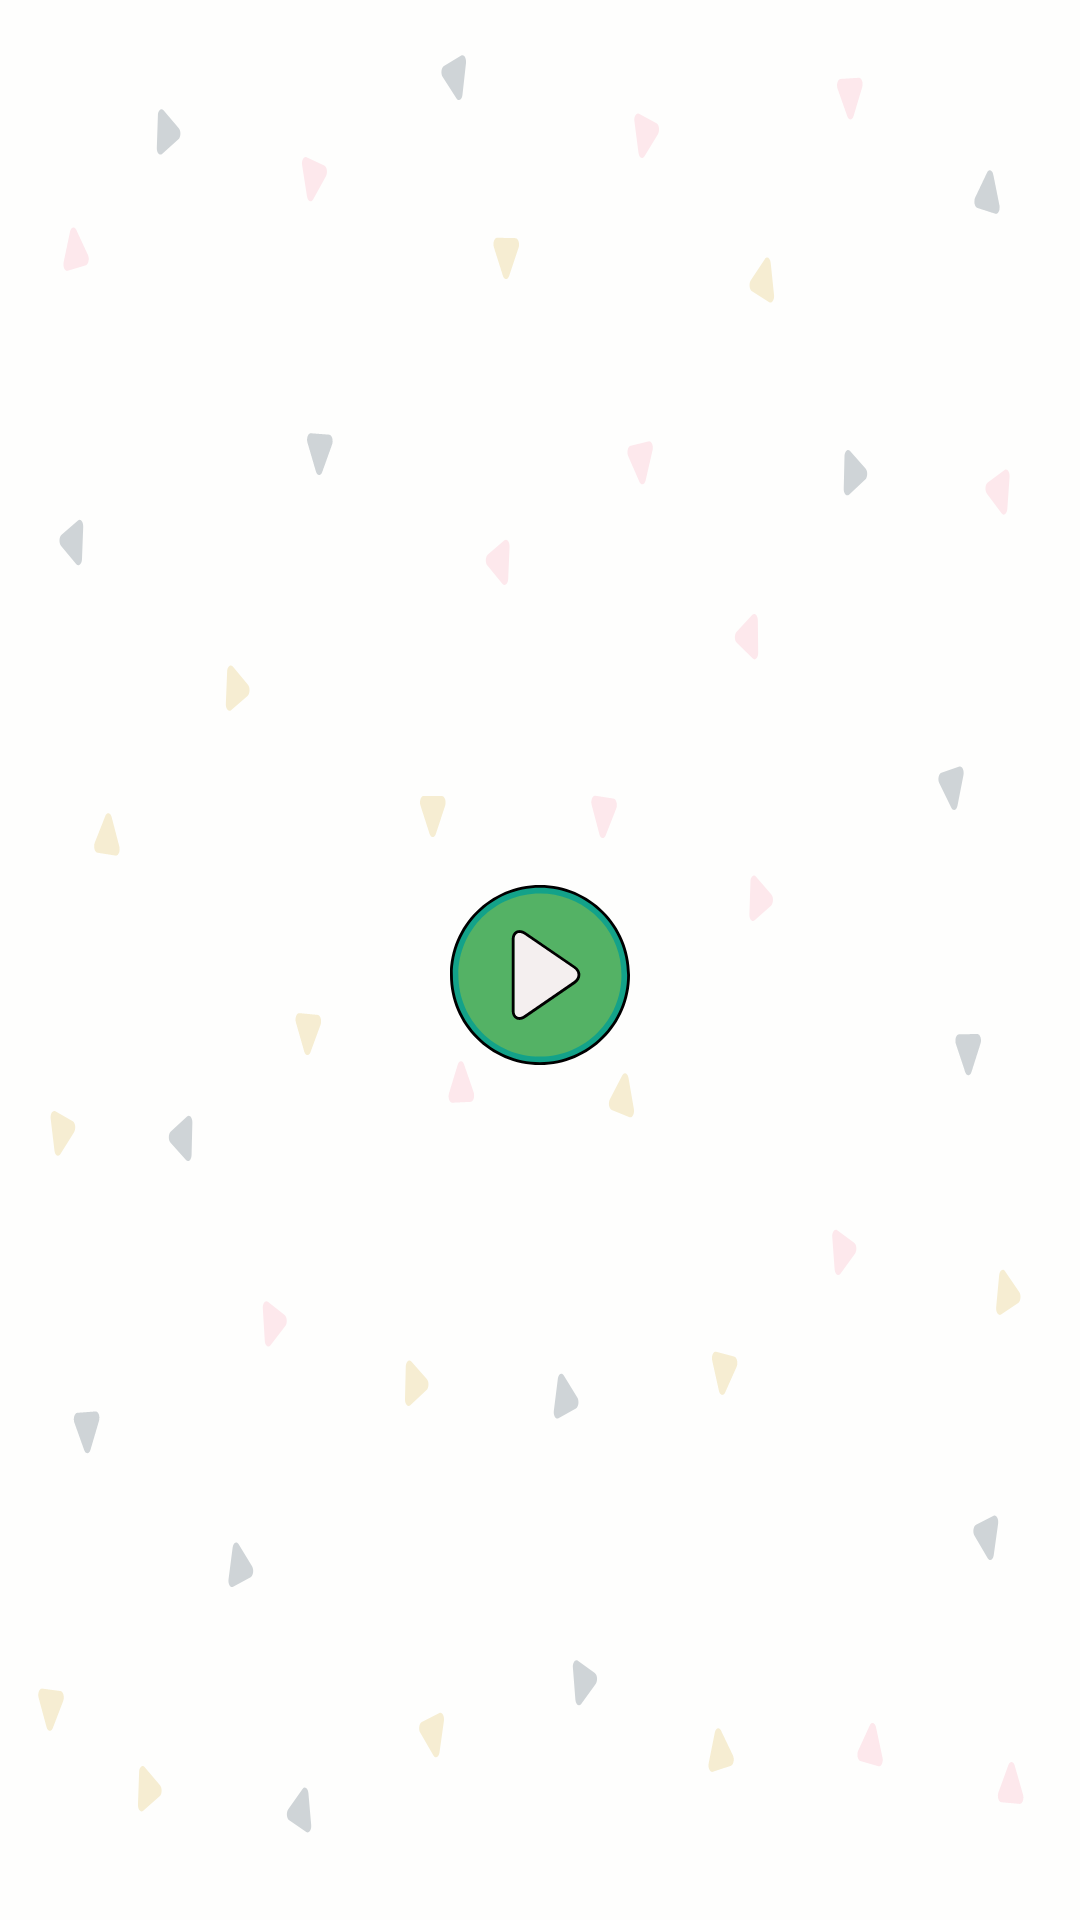

Here is an Android app screen rendered from its layout file. Give the layout XML and the strings, colors and styles it references.
<!-- AndroidManifest.xml: application theme AppTheme -->
<!-- res/layout/activity_splash.xml -->
<?xml version="1.0" encoding="utf-8"?>
<androidx.constraintlayout.widget.ConstraintLayout xmlns:android="http://schemas.android.com/apk/res/android"
    xmlns:app="http://schemas.android.com/apk/res-auto"
    xmlns:tools="http://schemas.android.com/tools"
    android:id="@+id/root_view"
    android:layout_width="match_parent"
    android:layout_height="match_parent"
    android:background="@drawable/ic_14885"
    tools:context=".ui.start.StartGameActivity">

    <ImageView
        android:id="@+id/splash_logo"
        android:layout_width="wrap_content"
        android:layout_height="wrap_content"
        android:layout_marginTop="@dimen/margin_10"
        android:src="@drawable/logo"
        android:transitionName="@string/app_logo"
        app:layout_constraintBottom_toTopOf="@+id/play_icon"
        app:layout_constraintLeft_toLeftOf="parent"
        app:layout_constraintRight_toRightOf="parent"
        tools:ignore="ContentDescription" />

    <ImageView
        android:id="@+id/play_icon"
        android:layout_width="@dimen/play_icon_width"
        android:layout_height="@dimen/play_icon_height"
        android:layout_marginTop="@dimen/margin_10"
        android:elevation="4dp"
        android:src="@drawable/ic_play"
        android:transitionName="@string/app_logo"
        app:layout_constraintBottom_toBottomOf="parent"
        app:layout_constraintLeft_toLeftOf="parent"
        app:layout_constraintRight_toRightOf="parent"
        app:layout_constraintTop_toTopOf="parent"
        tools:ignore="ContentDescription" />


</androidx.constraintlayout.widget.ConstraintLayout>
<!-- resources referenced by this layout -->
<resources>
  <dimen name="margin_10">10dp</dimen>
  <dimen name="play_icon_height">60dp</dimen>
  <dimen name="play_icon_width">60dp</dimen>
  <!-- drawable ic_14885: vector/xml drawable (drawable, 16286 chars, omitted) -->
  <!-- drawable ic_play (drawable) -->
  <vector android:height="24dp" android:viewportHeight="506.4"
      android:viewportWidth="506.4" android:width="24dp" xmlns:android="http://schemas.android.com/apk/res/android">
      <path android:fillColor="#13A289" android:pathData="M502.4,253.2c0,137.6 -111.6,249.2 -249.2,249.2S4,390.8 4,253.2S115.6,4 253.2,4S502.4,115.6 502.4,253.2z"/>
      <path android:fillColor="#54B265" android:pathData="M427.6,104.4c34.4,40 54.8,92 54.8,148.8c0,126.8 -102.8,229.6 -229.6,229.6S23.6,380 23.6,253.2S126.4,24 253.2,24C310,24 362,44.4 402,78.8C402,78.4 417.6,92.8 427.6,104.4z"/>
      <path android:fillColor="#F4EFEF" android:pathData="M212.8,370c-17.2,12 -31.6,4.4 -31.6,-16.8v-200c0,-21.2 14.4,-28.8 31.6,-16.8l138,95.2c17.2,12 17.2,31.2 0,43.2L212.8,370z"/>
      <path android:fillColor="#FF000000" android:pathData="M195.2,379.6c-3.6,0 -6.8,-0.8 -9.6,-2.4c-7.6,-4 -12,-12.8 -12,-24v-200c0,-11.2 4.4,-20 12,-24c8,-4 18,-2.8 28,4l138.8,95.2c9.2,6.4 14.4,15.2 14.4,24.4c0,9.6 -5.6,18.8 -14.8,25.2l-138.8,95.2C207.2,377.6 200.8,379.6 195.2,379.6zM195.2,134.8c-2.4,0 -4.4,0.4 -6,1.6c-4.8,2.8 -8,8.8 -8,16.8v200c0,8 2.8,14.4 8,16.8c5.2,2.8 12.4,1.6 19.6,-3.6l0,0l138.4,-95.2c7.6,-5.2 11.6,-11.6 11.6,-18.8c0,-6.8 -4,-13.2 -10.8,-18l-139.2,-95.2C204,136.4 199.2,134.8 195.2,134.8z"/>
      <path android:fillColor="#FF000000" android:pathData="M253.2,506.4C113.6,506.4 0,392.8 0,253.2S113.6,0 253.2,0s253.2,113.6 253.2,253.2S392.8,506.4 253.2,506.4zM253.2,8C118,8 8,118 8,253.2s110,245.2 245.2,245.2s245.2,-110 245.2,-245.2S388.4,8 253.2,8z"/>
  </vector>
  <string name="app_logo">app_logo</string>
  <style name="AppTheme" parent="Theme.AppCompat.NoActionBar">
          
          <item name="colorPrimary">@color/colorPrimary</item>
          <item name="colorPrimaryDark">@color/colorPrimaryDark</item>
          <item name="colorAccent">@color/colorAccent</item>
          <item name="android:windowBackground">@color/window_bg</item>
  
      </style>
  <color name="colorPrimary">#008577</color>
  <color name="colorPrimaryDark">#00574B</color>
  <color name="colorAccent">#E1F5FE</color>
  <color name="window_bg">#FFFFFF</color>
</resources>
